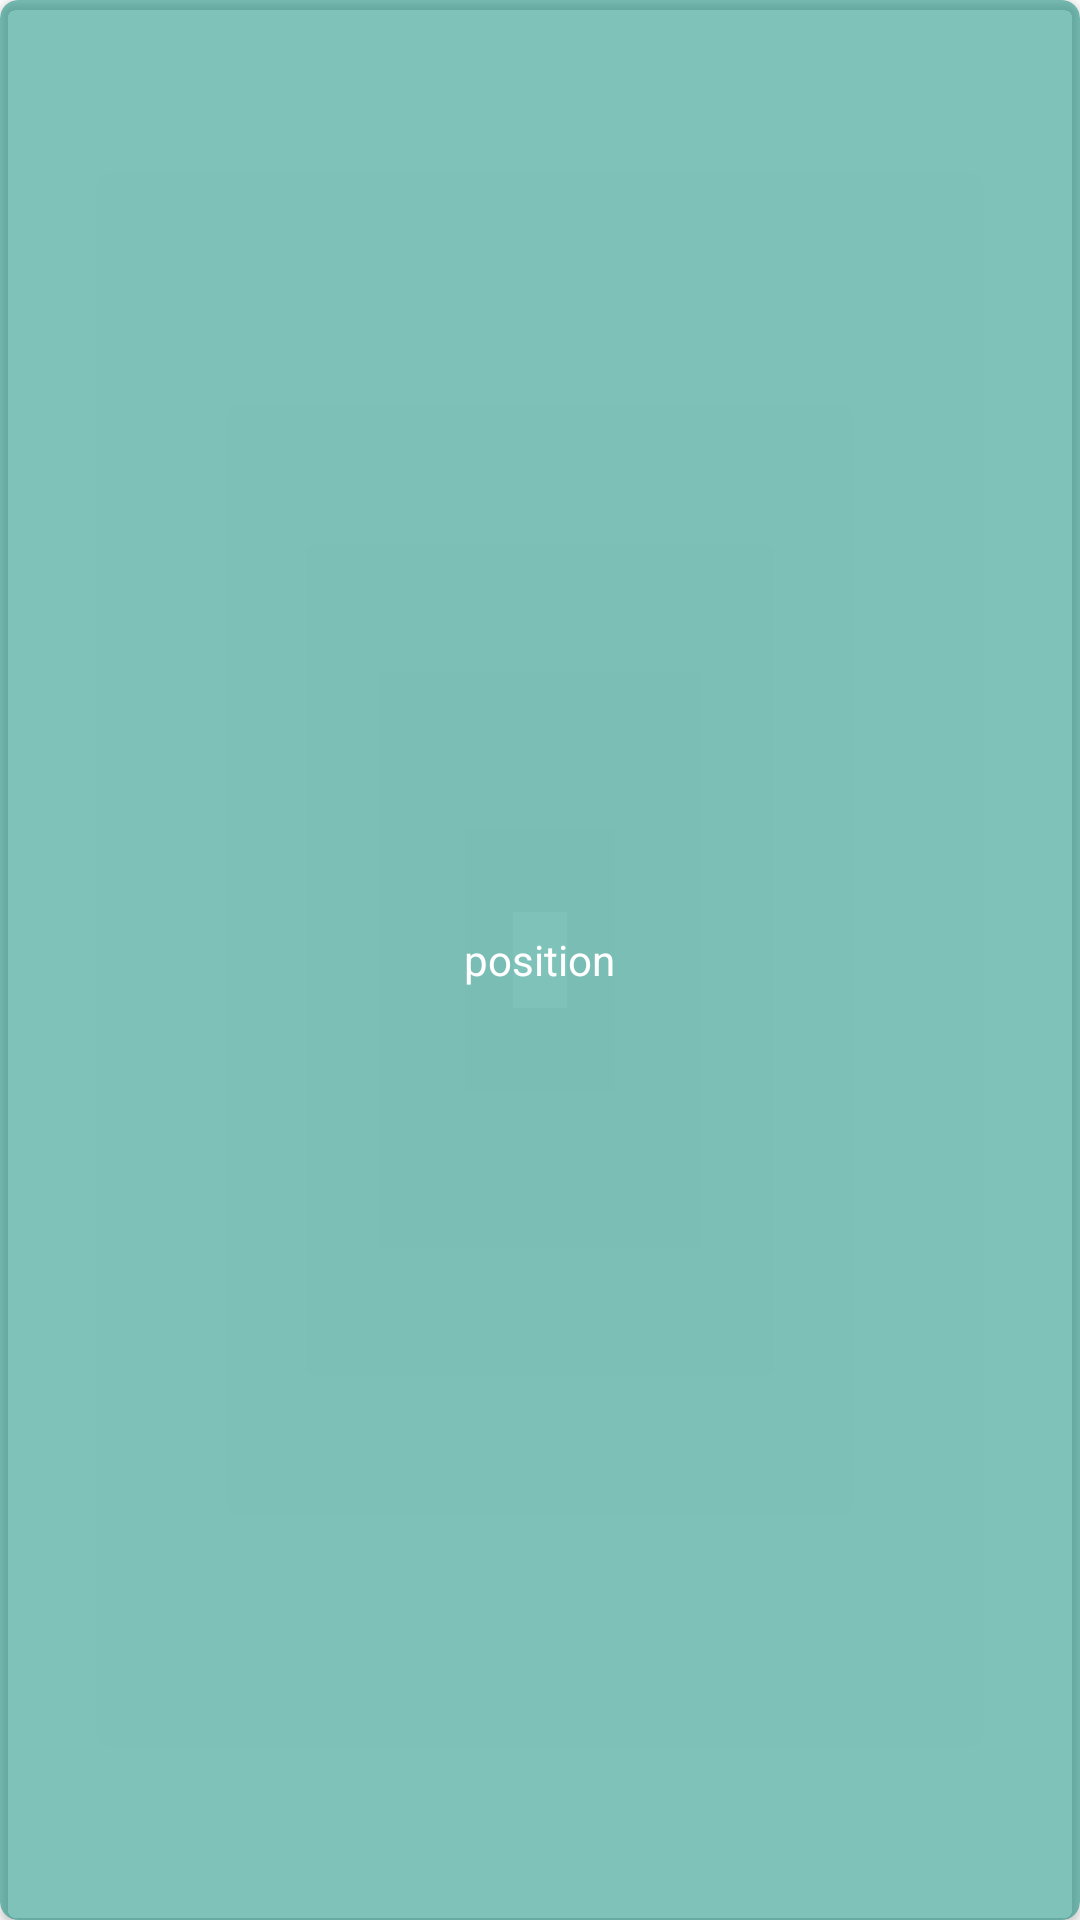

Layout XML and referenced resources for this Android screen:
<!-- AndroidManifest.xml: application theme MovieDatabaseTheme -->
<!-- res/layout/genre_item.xml -->
<?xml version="1.0" encoding="utf-8"?>

<androidx.cardview.widget.CardView xmlns:android="http://schemas.android.com/apk/res/android"
    xmlns:card_view="http://schemas.android.com/apk/res-auto"
    android:layout_width="wrap_content"
    android:layout_height="wrap_content"
    xmlns:app="http://schemas.android.com/apk/res-auto"
    app:cardCornerRadius="6dp"
    android:layout_marginStart="2dp"
    android:layout_marginEnd="2dp"
    card_view:cardBackgroundColor="@color/light_green_transparent"
    android:orientation="vertical">


    <RelativeLayout
        android:layout_width="match_parent"
        android:layout_height="match_parent"
        android:padding="15dp"
        >
        <TextView
            android:id="@+id/tv_genre"
            android:layout_width="wrap_content"
            android:layout_height="wrap_content"
            android:layout_centerInParent="true"
            android:textColor="@color/primaryText"
            android:text="position"/>


    </RelativeLayout>

</androidx.cardview.widget.CardView>
<!-- resources referenced by this layout -->
<resources>
  <color name="light_green_transparent">#80008577</color>
  <color name="primaryText">@color/white</color>
  <style name="MovieDatabaseTheme" parent="Theme.MaterialComponents.DayNight.DarkActionBar">
          
          <item name="colorPrimary">@color/dark_green</item>
          <item name="colorPrimaryVariant">@color/purple_700</item>
          <item name="colorOnPrimary">@color/blue</item>
          
          <item name="colorSecondary">@color/teal_200</item>
          <item name="colorSecondaryVariant">@color/teal_700</item>
          <item name="colorOnSecondary">@color/black</item>
          <item name="alertDialogTheme">@style/AppTheme.Dialog</item>
  
          
          
      </style>
  <color name="white">#FFFFFF</color>
  <color name="dark_green">#00574b</color>
  <color name="purple_700">#FF3700B3</color>
  <color name="blue">#3700B3</color>
  <color name="teal_200">#FF03DAC5</color>
  <color name="teal_700">#FF018786</color>
  <color name="black">#FF000000</color>
  <style name="AppTheme.Dialog" parent="Theme.MaterialComponents.DayNight.Dialog">
          <item name="android:textColor">@color/primaryText</item>
          <item name="android:textColorPrimary">#ffffff</item>
          <item name="colorPrimaryDark">@color/dark_green</item>
          <item name="android:textColorSecondary">@color/primaryText</item>
          <item name="android:background">@color/dark_green</item>
          <item name="colorPrimary">@color/primaryText</item>
          <item name="colorSecondary">@color/primaryText</item>
          <item name="colorAccent">@color/primaryText</item>
          <item name="colorButtonNormal">@color/primaryText</item>
          <item name="textColorAlertDialogListItem">@color/white</item>
      </style>
</resources>
